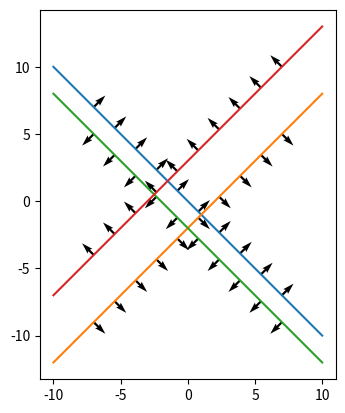

This figure's Python source:
from matplotlib import pyplot as plt
import numpy as np
from numpy.typing import ArrayLike


def plot_hyperplane(xspace: ArrayLike, intercept: float, xslope: float, yslope: float, n: int = 3, ax: plt.Axes = None, **kwargs):
    ax = ax or plt.gca()
    xspace = np.array(xspace)
    a, b = - xslope / yslope, - intercept / yslope
    f = lambda x: a * x + b
    plt.plot(xspace, f(xspace))
    xmin, xmax = xspace.min(), xspace.max()
    diff = xmax - xmin
    arrowxs = np.linspace(xmin + diff * 0.15, xmax - diff * 0.15, n)
    plt.quiver(arrowxs, f(arrowxs), xslope, yslope, **kwargs)
    return ax


if __name__ == '__main__':
    xspace = np.linspace(-10, 10, 10)
    ax = plot_hyperplane(xspace, 0, 1, 1, n=10, units='dots')
    ax = plot_hyperplane(xspace, -2, 1, -1, n=10, units='dots')
    ax = plot_hyperplane(xspace, -4, -2, -2, n=10, units='dots')
    ax = plot_hyperplane(xspace, -6, -2, 2, n=10, units='dots')
    ax.set_aspect('equal')
    # ax.set_xlim((-10,10))
    # ax.set_ylim((-10,10))
    plt.show()